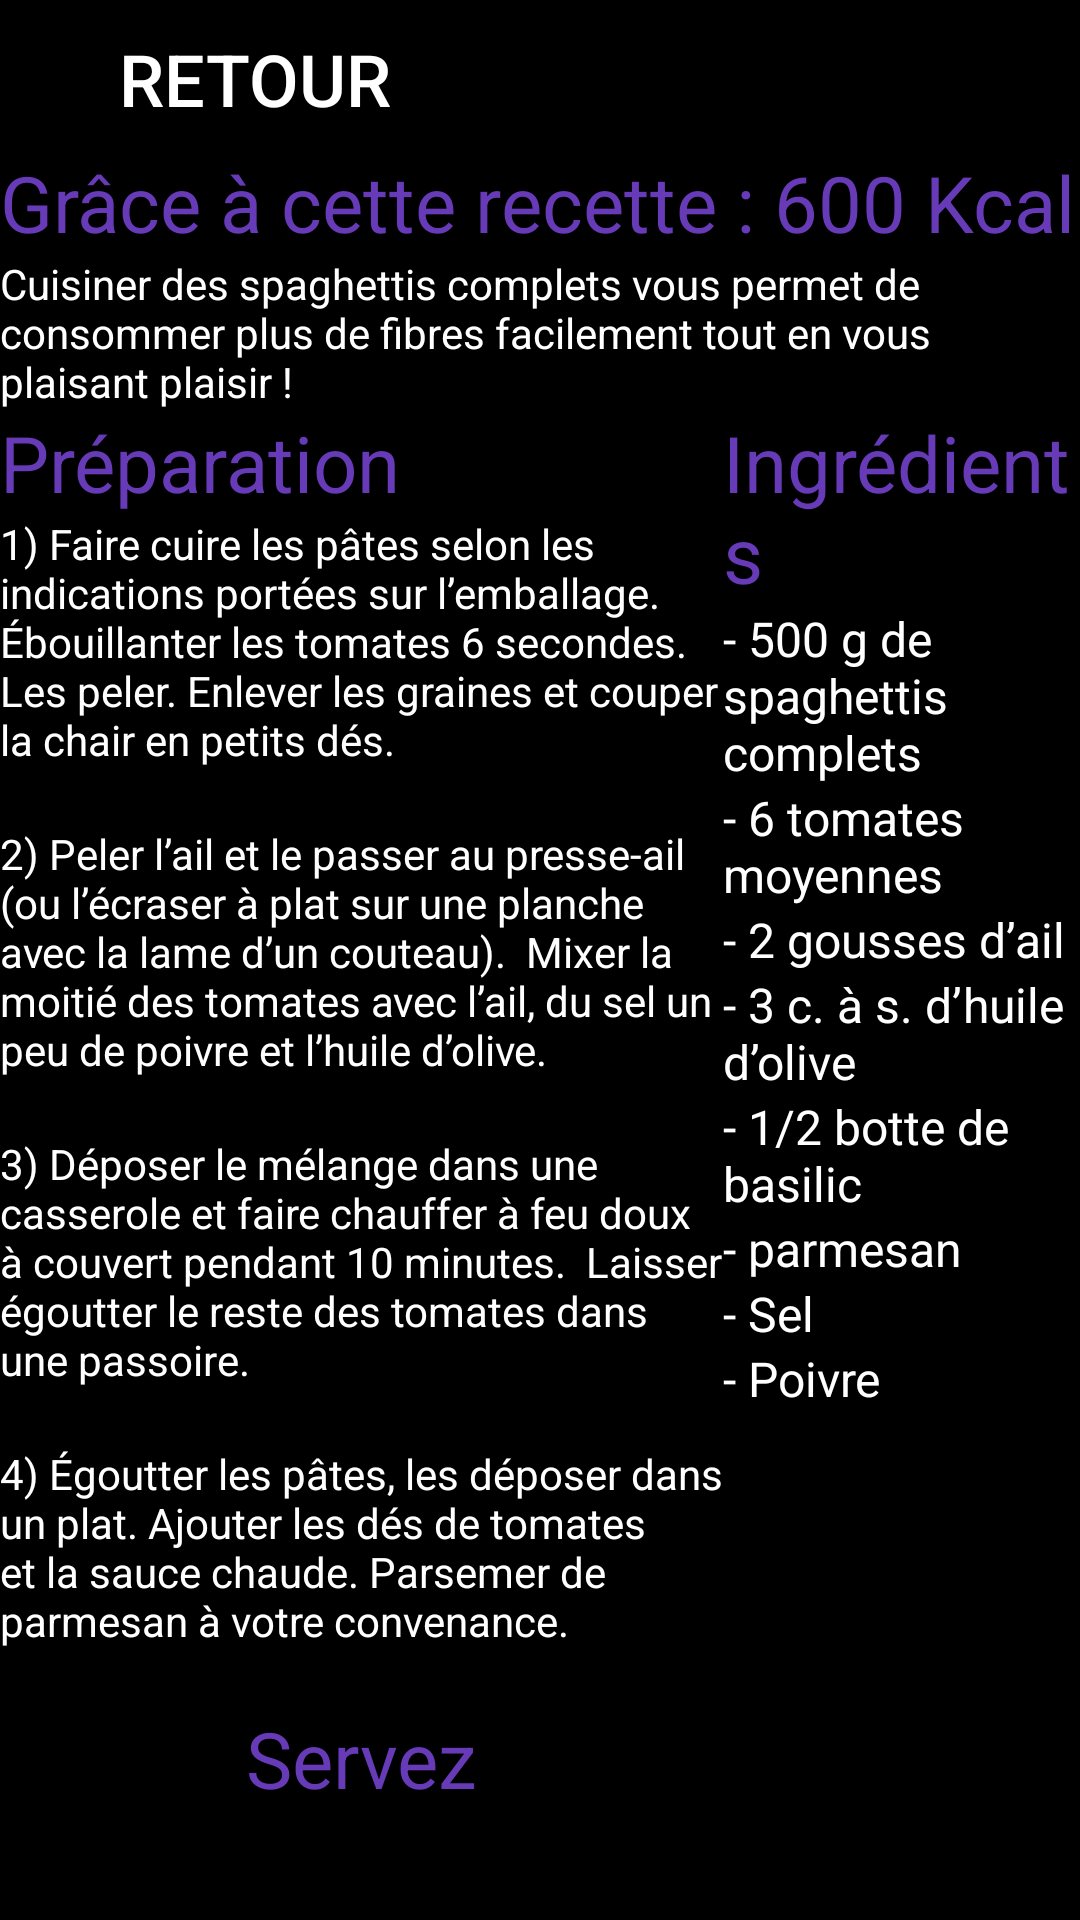

Write the Android layout XML for this screen, with the resource values it uses.
<!-- AndroidManifest.xml: application theme Theme.App_Healthy.NoActionBar -->
<!-- res/layout/fragment_nineth.xml -->
<?xml version="1.0" encoding="utf-8"?>
<androidx.constraintlayout.widget.ConstraintLayout xmlns:android="http://schemas.android.com/apk/res/android"
    xmlns:app="http://schemas.android.com/apk/res-auto"
    xmlns:tools="http://schemas.android.com/tools"
    android:layout_width="match_parent"
    android:layout_height="match_parent"
    android:background="#000000">

    <Button
        android:id="@+id/button25"
        android:layout_width="217dp"
        android:layout_height="50dp"
        android:layout_marginEnd="191dp"
        android:backgroundTint="@color/black"
        android:text="Retour"
        android:textColor="@color/white"
        android:textColorLink="#FFFFFF"
        android:textSize="24sp"
        android:visibility="visible"
        app:icon="?attr/actionModeCloseDrawable"
        app:iconPadding="8dp"
        app:iconSize="50dp"
        app:iconTint="@color/white"
        app:layout_constraintEnd_toEndOf="parent"
        app:layout_constraintStart_toStartOf="parent"
        app:layout_constraintTop_toTopOf="parent" />

    <LinearLayout
        android:layout_width="wrap_content"
        android:layout_height="wrap_content"
        android:orientation="vertical"
        app:layout_constraintStart_toStartOf="parent"
        app:layout_constraintTop_toBottomOf="@+id/button25">

        <TextView
            android:id="@+id/textView51"
            android:layout_width="match_parent"
            android:layout_height="wrap_content"
            android:text="Grâce à cette recette : 600 Kcal"
            android:textColor="#673AB7"
            android:textSize="26sp" />

        <TextView
            android:id="@+id/textView22"
            android:layout_width="match_parent"
            android:layout_height="wrap_content"
            android:text="Cuisiner des spaghettis complets vous permet de consommer plus de fibres facilement tout en vous plaisant plaisir !"
            android:textColor="#FFFFFF" />

        <LinearLayout
            android:layout_width="match_parent"
            android:layout_height="match_parent"
            android:orientation="horizontal">

            <LinearLayout
                android:layout_width="241dp"
                android:layout_height="match_parent"
                android:orientation="vertical">

                <TextView
                    android:id="@+id/textView23"
                    android:layout_width="match_parent"
                    android:layout_height="wrap_content"
                    android:text="Préparation"
                    android:textColor="#673AB7"
                    android:textSize="26sp" />

                <TextView
                    android:id="@+id/textView24"
                    android:layout_width="match_parent"
                    android:layout_height="wrap_content"
                    android:text="1) Faire cuire les pâtes selon les indications portées sur l’emballage.  Ébouillanter les tomates 6 secondes. Les peler. Enlever les graines et couper la chair en petits dés."
                    android:textColor="#FFFFFF" />

                <TextView
                    android:id="@+id/textView26"
                    android:layout_width="match_parent"
                    android:layout_height="wrap_content" />

                <TextView
                    android:id="@+id/textView25"
                    android:layout_width="match_parent"
                    android:layout_height="wrap_content"
                    android:text="2) Peler l’ail et le passer au presse-ail (ou l’écraser à plat sur une planche avec la lame d’un couteau).  Mixer la moitié des tomates avec l’ail, du sel un peu de poivre et l’huile d’olive."
                    android:textColor="#FFFFFF" />

                <TextView
                    android:id="@+id/textView27"
                    android:layout_width="match_parent"
                    android:layout_height="wrap_content" />

                <TextView
                    android:id="@+id/textView29"
                    android:layout_width="match_parent"
                    android:layout_height="wrap_content"
                    android:text="3) Déposer le mélange dans une casserole et faire chauffer à feu doux à couvert pendant 10 minutes.  Laisser égoutter le reste des tomates dans une passoire."
                    android:textColor="#FFFFFF" />

                <TextView
                    android:id="@+id/textView30"
                    android:layout_width="match_parent"
                    android:layout_height="wrap_content" />

                <TextView
                    android:id="@+id/textView31"
                    android:layout_width="match_parent"
                    android:layout_height="wrap_content"
                    android:text="4) Égoutter les pâtes, les déposer dans un plat. Ajouter les dés de tomates et la sauce chaude. Parsemer de parmesan à votre convenance."
                    android:textColor="#FFFFFF" />

                <TextView
                    android:id="@+id/textView32"
                    android:layout_width="match_parent"
                    android:layout_height="wrap_content" />

                <TextView
                    android:id="@+id/textView33"
                    android:layout_width="match_parent"
                    android:layout_height="wrap_content"
                    android:text="Servez"
                    android:textAlignment="center"
                    android:textColor="#673AB7"
                    android:textSize="26dp" />

            </LinearLayout>

            <LinearLayout
                android:layout_width="match_parent"
                android:layout_height="match_parent"
                android:orientation="vertical">

                <TextView
                    android:id="@+id/textView34"
                    android:layout_width="match_parent"
                    android:layout_height="wrap_content"
                    android:text="Ingrédients"
                    android:textColor="#673AB7"
                    android:textSize="26sp" />

                <TextView
                    android:id="@+id/textView35"
                    android:layout_width="match_parent"
                    android:layout_height="wrap_content"
                    android:text="- 500 g de spaghettis complets"
                    android:textAlignment="textStart"
                    android:textColor="#FFFFFF"
                    android:textSize="16sp" />

                <TextView
                    android:id="@+id/textView36"
                    android:layout_width="match_parent"
                    android:layout_height="wrap_content"
                    android:text="- 6 tomates moyennes"
                    android:textAlignment="textStart"
                    android:textColor="#FFFFFF"
                    android:textSize="16sp" />

                <TextView
                    android:id="@+id/textView37"
                    android:layout_width="match_parent"
                    android:layout_height="wrap_content"
                    android:text="- 2 gousses d’ail"
                    android:textAlignment="textStart"
                    android:textColor="#FFFFFF"
                    android:textSize="16sp" />

                <TextView
                    android:id="@+id/textView38"
                    android:layout_width="match_parent"
                    android:layout_height="wrap_content"
                    android:text="- 3 c. à s. d’huile d’olive"
                    android:textAlignment="textStart"
                    android:textColor="#FFFFFF"
                    android:textSize="16sp" />

                <TextView
                    android:id="@+id/textView39"
                    android:layout_width="match_parent"
                    android:layout_height="wrap_content"
                    android:text="- 1/2 botte de basilic"
                    android:textAlignment="textStart"
                    android:textColor="#FFFFFF"
                    android:textSize="16sp" />

                <TextView
                    android:id="@+id/textView40"
                    android:layout_width="match_parent"
                    android:layout_height="wrap_content"
                    android:text="- parmesan"
                    android:textAlignment="textStart"
                    android:textColor="#FFFFFF"
                    android:textSize="16sp" />

                <TextView
                    android:id="@+id/textView46"
                    android:layout_width="match_parent"
                    android:layout_height="wrap_content"
                    android:text="- Sel"
                    android:textAlignment="textStart"
                    android:textColor="#FFFFFF"
                    android:textSize="16sp" />

                <TextView
                    android:id="@+id/textView47"
                    android:layout_width="match_parent"
                    android:layout_height="wrap_content"
                    android:text="- Poivre"
                    android:textAlignment="textStart"
                    android:textColor="#FFFFFF"
                    android:textSize="16sp" />

            </LinearLayout>
        </LinearLayout>

    </LinearLayout>

</androidx.constraintlayout.widget.ConstraintLayout>
<!-- resources referenced by this layout -->
<resources>
  <style name="Theme.App_Healthy.NoActionBar">
          <item name="windowActionBar">false</item>
          <item name="windowNoTitle">true</item>
      </style>
  <!-- not gathered from this repository: default colours our renderer supplied (Android Studio template values) -->
  <color name="black">#FF000000</color>
  <color name="white">#FFFFFFFF</color>
</resources>
